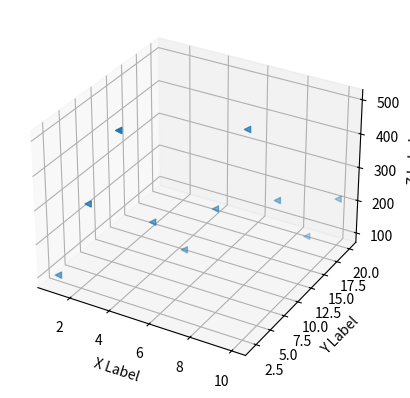

This chart was generated by the following Python code:
#绘制3维散点图
import matplotlib.pyplot as plt
#生成3d窗
fig = plt.figure()
ax = fig.add_subplot(projection='3d')
#传入数据参数
a =[1, 2, 3, 4, 5, 6, 7, 8, 9, 10]
b =[2, 4, 6, 8, 10, 12, 14, 16, 18, 20]
c =[100, 300, 500, 220, 123, 234, 456, 234, 111, 213]
ax.scatter(a, b, c, marker='<')

ax.set_xlabel('X Label')
ax.set_ylabel('Y Label')
ax.set_zlabel('Z Label')

plt.show()
